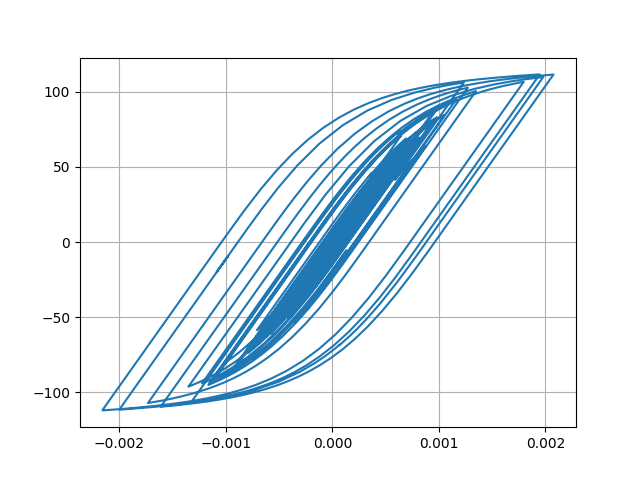

Source data for this figure (header and first rows):
Desplacment, Force
0.0, 0.0
-5.771072173475036e-07, -0.05771
-1.7440764871083945e-06, -0.1744
-2.5314249244988675e-06, -0.2531
-2.4421746614519895e-06, -0.2442
-1.6811869880357735e-06, -0.1681
-9.481112016931504e-07, -0.09481
-9.498064572211163e-07, -0.09498
-1.8485398779260373e-06, -0.1849
-3.1489465199915676e-06, -0.3149
-3.9475101563477535e-06, -0.3947
-3.3360699396040624e-06, -0.3336
-7.977293729233763e-07, -0.07977
3.5577607134029795e-06, 0.3558
9.063073787363199e-06, 0.9063
1.5002050766134258e-05, 1.5
2.097905800858389e-05, 2.098
2.692975106743702e-05, 2.692
3.2868846543685436e-05, 3.286
3.865276988880572e-05, 3.864
4.3939333059085066e-05, 4.392
4.806727932786535e-05, 4.804
5.0325455884014854e-05, 5.029
5.036126018879734e-05, 5.033
4.849433230381258e-05, 4.846
4.552578877661455e-05, 4.549
4.226077829920187e-05, 4.223
3.939808440663274e-05, 3.936
3.729117034471769e-05, 3.726
3.598582493990047e-05, 3.595
3.530581866651007e-05, 3.527
3.4750892144703854e-05, 3.472
3.352122552311607e-05, 3.349
3.087937468835342e-05, 3.085
2.64788324697232e-05, 2.644
2.034994378385176e-05, 2.032
1.2910709027985933e-05, 1.288
4.591544314767629e-06, 0.4557
-4.309659915584803e-06, -0.4344
-1.3500970245588961e-05, -1.353
-2.2612998764753894e-05, -2.264
-3.09798061485384e-05, -3.101
-3.780973121879744e-05, -3.783
-4.26193307015374e-05, -4.263
-4.582663321317141e-05, -4.583
-4.8304091818066215e-05, -4.831
-5.102313210431782e-05, -5.102
-5.4757007776264005e-05, -5.475
-5.9682458457304084e-05, -5.966
-6.614537073529713e-05, -6.61
-7.476887820749621e-05, -7.469
-8.604420732240605e-05, -8.591
-9.977428947235141e-05, -9.954
-0.0001145, -11.41
-0.0001275, -12.7
-0.000136, -13.54
-0.0001387, -13.8
-0.0001353, -13.46
-0.0001271, -12.65
-0.0001162, -11.55
... 2,941 more rows
